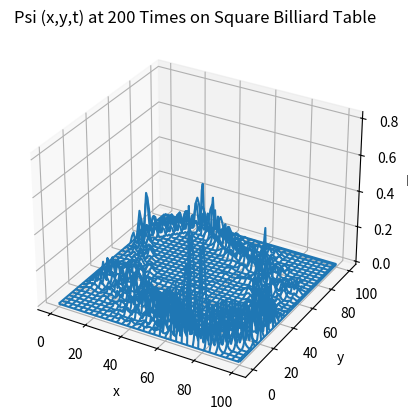

Here is the Python script that generated this plot:
""" From "COMPUTATIONAL PHYSICS" & "COMPUTER PROBLEMS in PHYSICS"
    by RH Landau, MJ Paez, and CC Bordeianu (deceased)
    Copyright R Landau, Oregon State Unv, MJ Paez, Univ Antioquia,
    C Bordeianu, Univ Bucharest, 2017.
    Please respect copyright & acknowledge our work."""

# SqBillardQM.py: Solve t-dependent Schroedinger eq on square table

import matplotlib as mpl, numpy as np, matplotlib.pylab as plt
from mpl_toolkits.mplot3d import Axes3D

Nmax = 101
dt = 0.01
dx = 0.2
dx2 = dx * dx
fc = dt / dx2
Tmax = 200
Kx = 10.0
Ky = 15.0
xin = 50.0
yin = 50.0

I = np.zeros((Nmax, Nmax), float)
R = np.zeros((Nmax, Nmax), float)
# Initial psi
for i in range(1, Nmax - 1):
    for j in range(1, Nmax - 1):
        Gauss = np.exp(-0.05 * (i - yin) ** 2 - 0.05 * (j - xin) ** 2)
        R[i, j] = Gauss * np.cos(Kx * j + Ky * i)
        I[i, j] = Gauss * np.sin(Kx * j + Ky * i)
# Step thru time
for t in range(0, Tmax):
    R[1:-1, 1:-1] = R[1:-1, 1:-1] - fc * (
        I[2:, 1:-1] + I[0:-2, 1:-1] - 4 * I[1:-1, 1:-1] + I[1:-1, 2:] + I[1:-1, 0:-2]
    )
    I[1:-1, 1:-1] = I[1:-1, 1:-1] + fc * (
        R[2:, 1:-1] + R[0:-2, 1:-1] - 4 * R[1:-1, 1:-1] + R[1:-1, 2:] + R[1:-1, 0:-2]
    )
x = y = np.arange(0, Nmax)
X, Y = plt.meshgrid(x, y)
Z = I**2 + R**2
fig = plt.figure()
ax = fig.add_subplot(111, projection="3d")
ax.plot_wireframe(X, Y, Z)
ax.set_xlabel("x")
ax.set_ylabel("y")
ax.set_zlabel("Psi")
ax.set_title("Psi (x,y,t) at 200 Times on Square Billiard Table")
plt.show()
